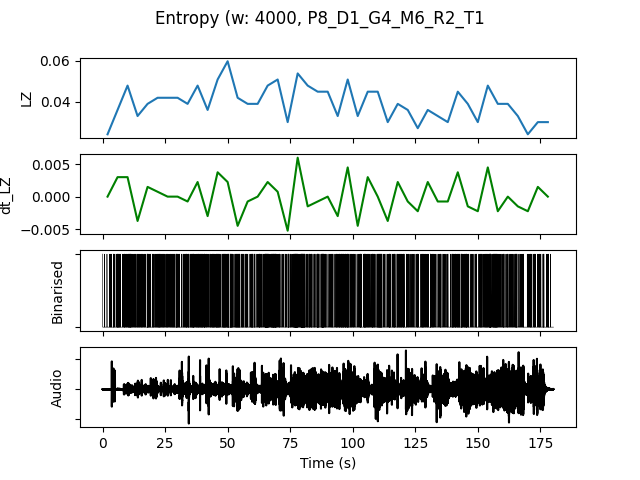

Data behind this chart, as committed beside it:
, t0, LZ, dt_LZ, IOI, nCounts
0.0, 0.0, 0.02393, 0.0, 2286, 7
4.0, 4.0, 0.0359, 0.002991, 1067, 15
8.0, 8.0, 0.04786, 0.002991, 727.3, 22
12.0, 12.0, 0.03291, -0.003739, 1143, 14
16.0, 16.0, 0.03889, 0.001496, 1067, 15
20.0, 20.0, 0.04188, 0.0007479, 888.9, 18
24.0, 24.0, 0.04188, 0.0, 1000, 16
28.0, 28.0, 0.04188, 0.0, 1000, 16
32.0, 32.0, 0.03889, -0.0007479, 842.1, 19
36.0, 36.0, 0.04786, 0.002244, 727.3, 22
40.0, 40.0, 0.0359, -0.002991, 1067, 15
44.0, 44.0, 0.05085, 0.003739, 800.0, 20
48.0, 48.0, 0.05983, 0.002244, 571.4, 28
52.0, 52.0, 0.04188, -0.004487, 842.1, 19
56.0, 56.0, 0.03889, -0.0007479, 1000, 16
60.0, 60.0, 0.03889, 0.0, 1067, 15
64.0, 64.0, 0.04786, 0.002244, 571.4, 28
68.0, 68.0, 0.05085, 0.0007479, 695.7, 23
72.0, 72.0, 0.02991, -0.005235, 1231, 13
76.0, 76.0, 0.05385, 0.005983, 470.6, 34
80.0, 80.0, 0.04786, -0.001496, 727.3, 22
84.0, 84.0, 0.04487, -0.0007479, 800.0, 20
88.0, 88.0, 0.04487, 0.0, 941.2, 17
92.0, 92.0, 0.03291, -0.002991, 1000, 16
96.0, 96.0, 0.05085, 0.004487, 800.0, 20
100.0, 100.0, 0.03291, -0.004487, 1231, 13
104.0, 104.0, 0.04487, 0.002991, 800.0, 20
108.0, 108.0, 0.04487, 0.0, 761.9, 21
112.0, 112.0, 0.02991, -0.003739, 1333, 12
116.0, 116.0, 0.03889, 0.002244, 941.2, 17
120.0, 120.0, 0.0359, -0.0007479, 1333, 12
124.0, 124.0, 0.02692, -0.002244, 1333, 12
128.0, 128.0, 0.0359, 0.002244, 1067, 15
132.0, 132.0, 0.03291, -0.0007479, 1455, 11
136.0, 136.0, 0.02991, -0.0007479, 1600, 10
140.0, 140.0, 0.04487, 0.003739, 800.0, 20
144.0, 144.0, 0.03889, -0.001496, 1067, 15
148.0, 148.0, 0.02991, -0.002244, 1455, 11
152.0, 152.0, 0.04786, 0.004487, 761.9, 21
156.0, 156.0, 0.03889, -0.002244, 842.1, 19
160.0, 160.0, 0.03889, 0.0, 1231, 13
164.0, 164.0, 0.03291, -0.001496, 1231, 13
168.0, 168.0, 0.02393, -0.002244, 1778, 9
172.0, 172.0, 0.02991, 0.001496, 1778, 9
176.0, 176.0, 0.02991, 0.0, 1778, 9
